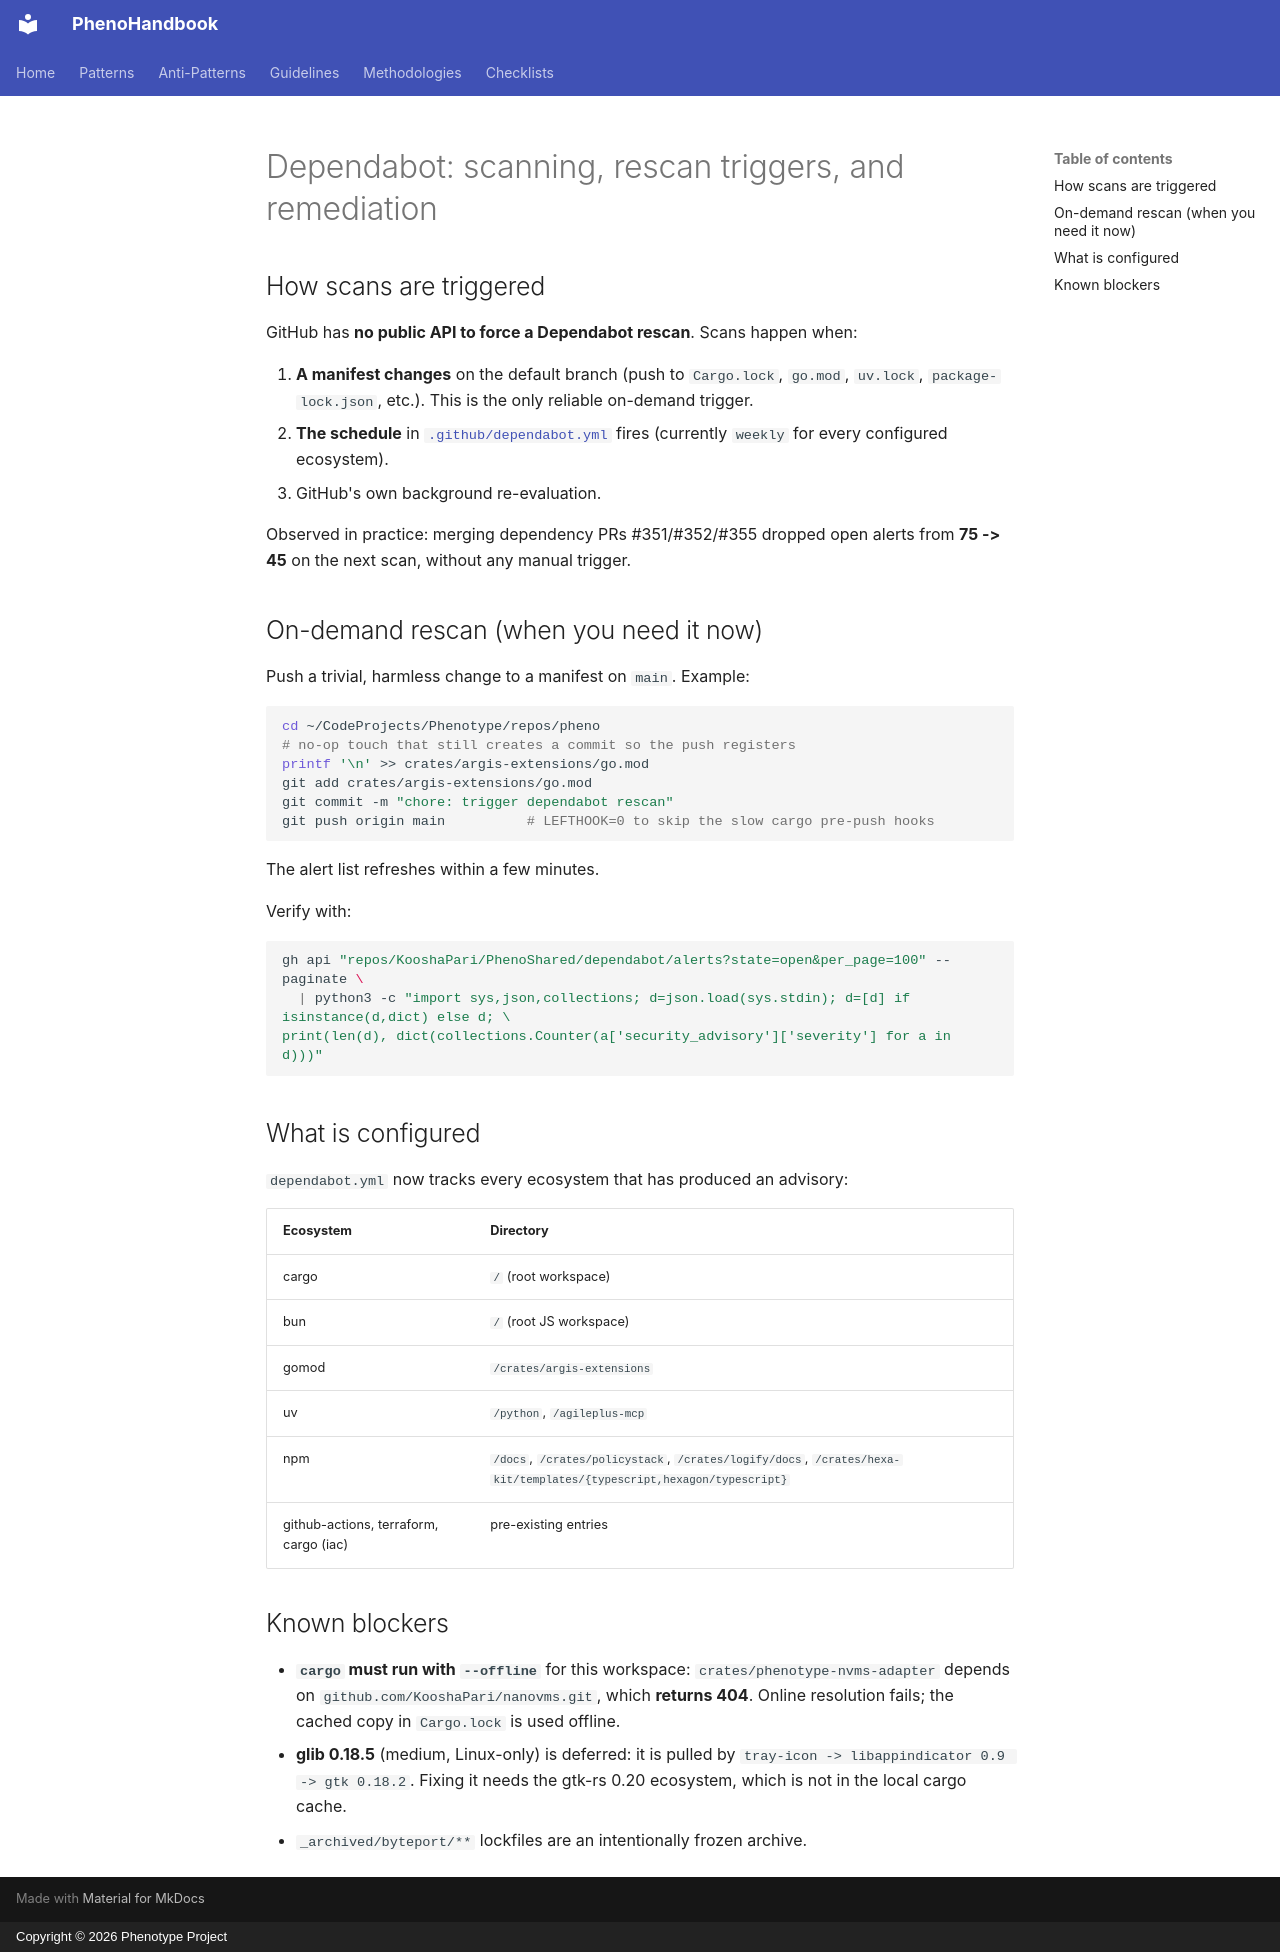

repository: KooshaPari/PhenoShared · page: operations/dependabot/index.html · generator: mkdocs · copyright: Copyright © 2026 Phenotype Project

# Dependabot: scanning, rescan triggers, and remediation

## How scans are triggered

GitHub has **no public API to force a Dependabot rescan**. Scans happen when:

1. **A manifest changes** on the default branch (push to `Cargo.lock`, `go.mod`,
   `uv.lock`, `package-lock.json`, etc.). This is the only reliable on-demand trigger.
2. **The schedule** in [`.github/dependabot.yml`](../../.github/dependabot.yml) fires
   (currently `weekly` for every configured ecosystem).
3. GitHub's own background re-evaluation.

Observed in practice: merging dependency PRs #351/#352/#355 dropped open alerts
from **75 -> 45** on the next scan, without any manual trigger.

## On-demand rescan (when you need it now)

Push a trivial, harmless change to a manifest on `main`. Example:

```bash
cd ~/CodeProjects/Phenotype/repos/pheno
# no-op touch that still creates a commit so the push registers
printf '\n' >> crates/argis-extensions/go.mod
git add crates/argis-extensions/go.mod
git commit -m "chore: trigger dependabot rescan"
git push origin main          # LEFTHOOK=0 to skip the slow cargo pre-push hooks
```

The alert list refreshes within a few minutes.

Verify with:

```bash
gh api "repos/KooshaPari/PhenoShared/dependabot/alerts?state=open&per_page=100" --paginate \
  | python3 -c "import sys,json,collections; d=json.load(sys.stdin); d=[d] if isinstance(d,dict) else d; \
print(len(d), dict(collections.Counter(a['security_advisory']['severity'] for a in d)))"
```

## What is configured

`dependabot.yml` now tracks every ecosystem that has produced an advisory:

| Ecosystem | Directory |
|---|---|
| cargo | `/` (root workspace) |
| bun | `/` (root JS workspace) |
| gomod | `/crates/argis-extensions` |
| uv | `/python`, `/agileplus-mcp` |
| npm | `/docs`, `/crates/policystack`, `/crates/logify/docs`, `/crates/hexa-kit/templates/{typescript,hexagon/typescript}` |
| github-actions, terraform, cargo (iac) | pre-existing entries |

## Known blockers

- **`cargo` must run with `--offline`** for this workspace:
  `crates/phenotype-nvms-adapter` depends on
  `github.com/KooshaPari/nanovms.git`, which **returns 404**. Online resolution
  fails; the cached copy in `Cargo.lock` is used offline.
- **glib 0.18.5** (medium, Linux-only) is deferred: it is pulled by
  `tray-icon -> libappindicator 0.9 -> gtk 0.18.2`. Fixing it needs the gtk-rs
  0.20 ecosystem, which is not in the local cargo cache.
- `_archived/byteport/**` lockfiles are an intentionally frozen archive.
